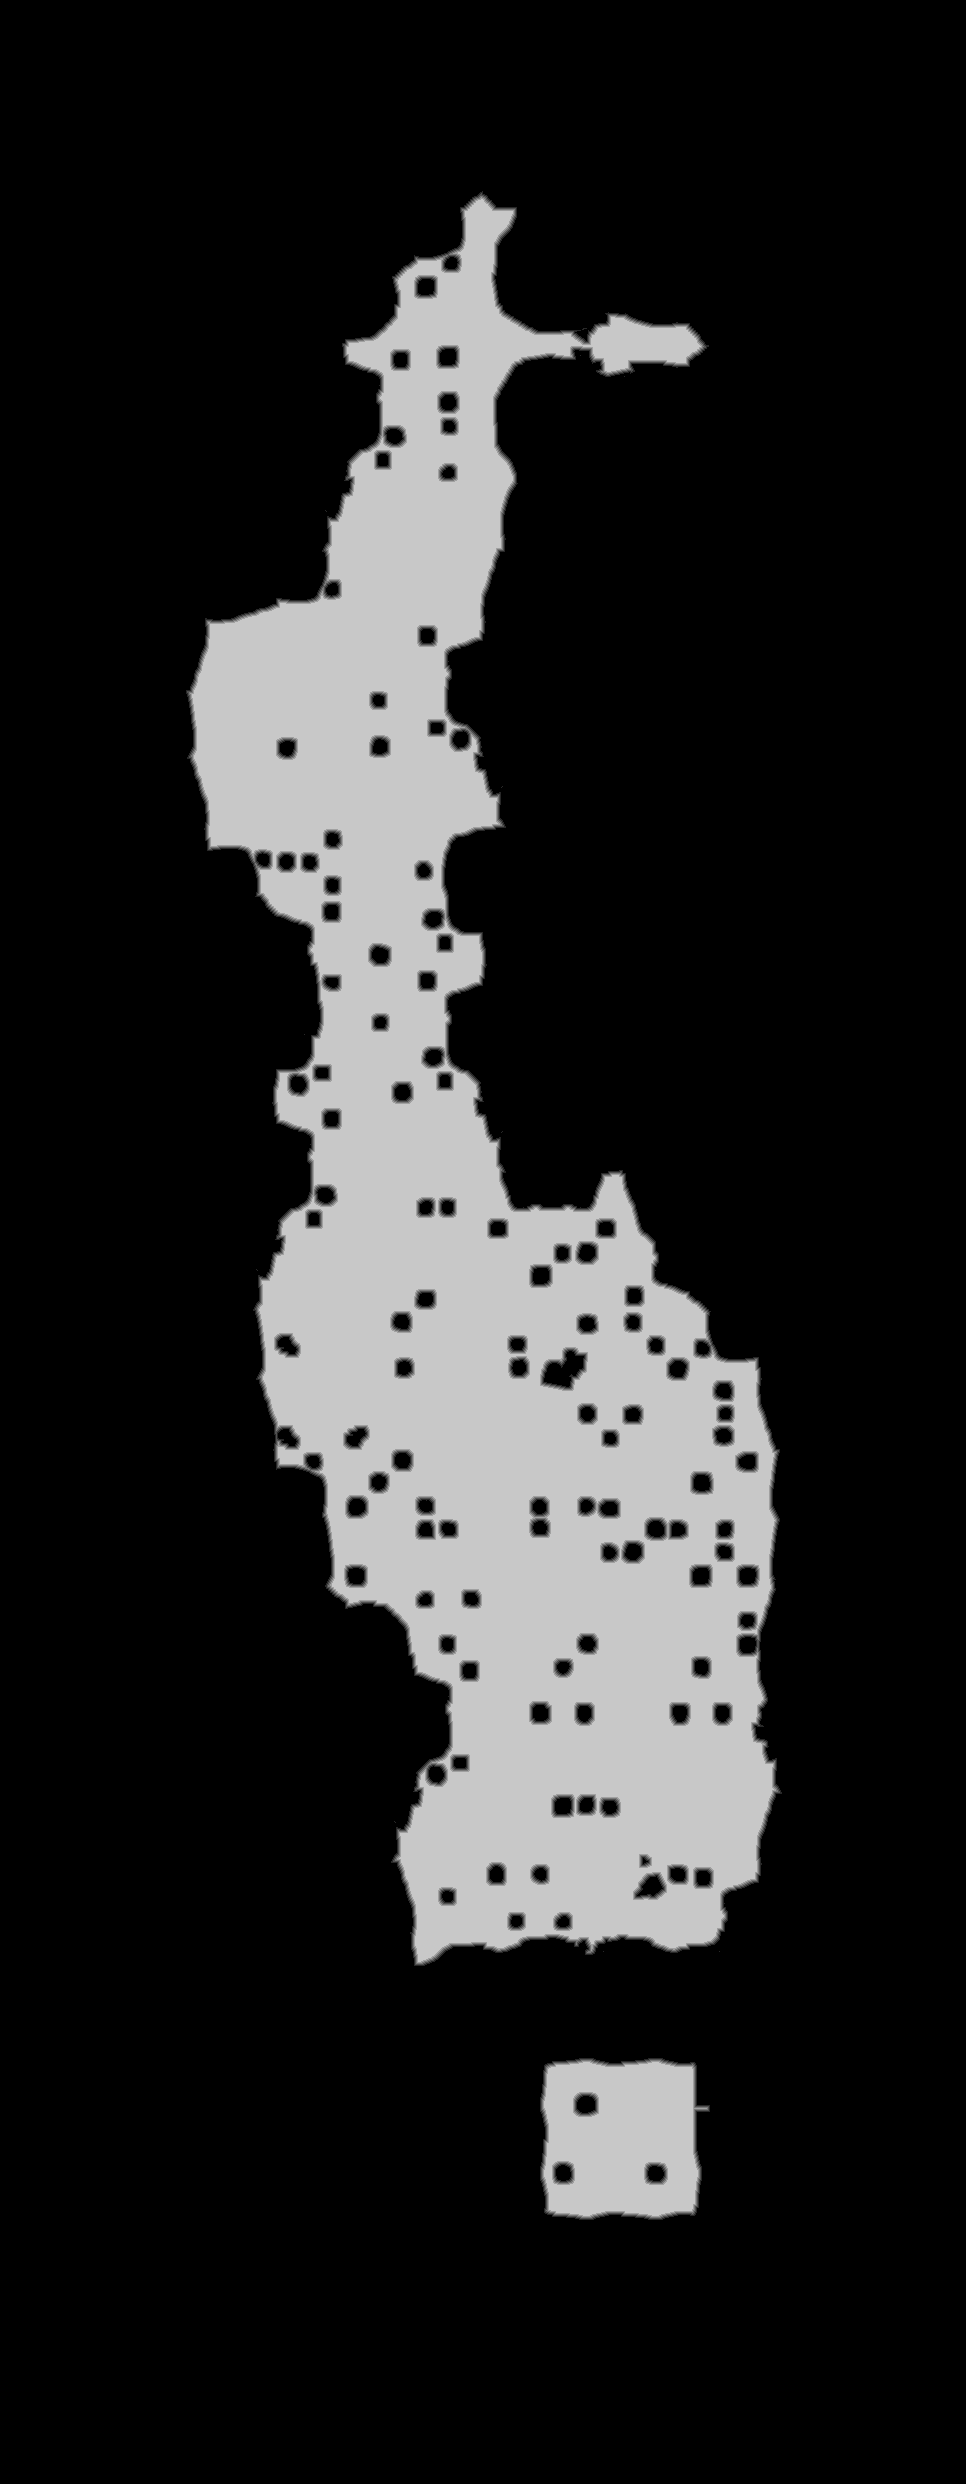

The table this chart was drawn from, first rows:
base	0x4a096000000
origin	0x490010
stride	483
width	966
height	2484
nibble	0	1905797
nibble	1	14515
nibble	2	15246
nibble	3	15953
nibble	4	16533
nibble	5	431500
